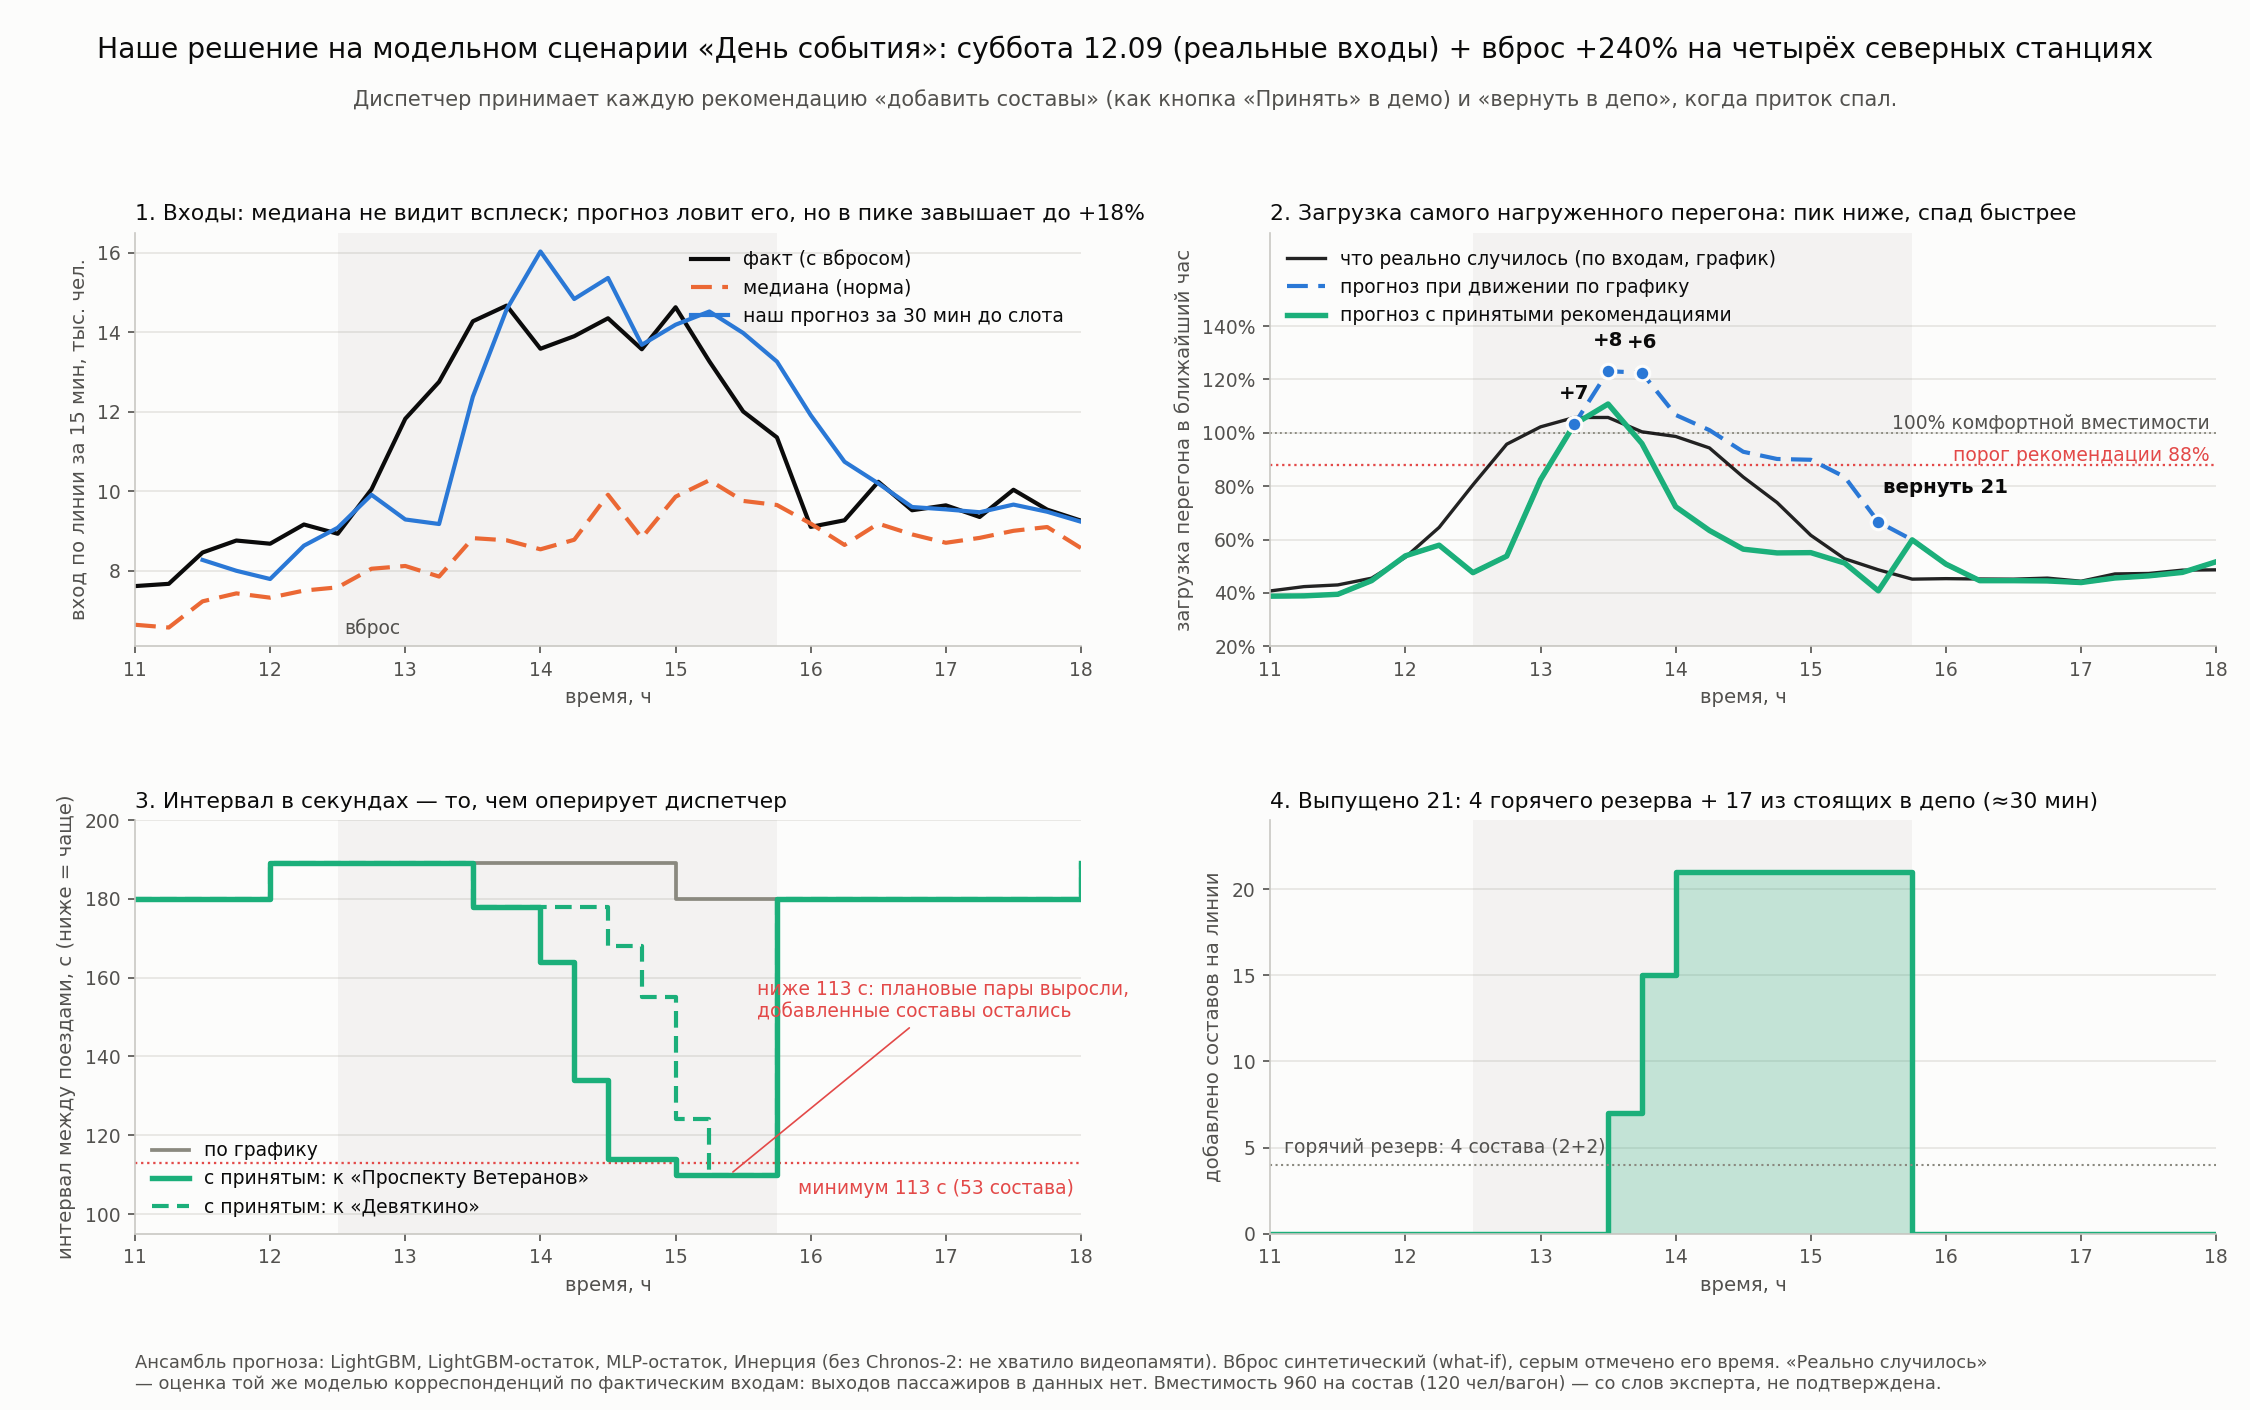

Values plotted in this chart, from the file beside it:
t, forecast_plan, forecast_acc, fact_plan, inflow_fact, inflow_norm, f30, int_veter, int_dev, int_plan, trains_added
2026-09-12 11:00:00, 0.388, 0.388, 0.4076, 7618, 6647, 8275, 180, 180, 180, 0
2026-09-12 11:15:00, 0.389, 0.389, 0.4237, 7675, 6577, 8003, 180, 180, 180, 0
2026-09-12 11:30:00, 0.395, 0.395, 0.4301, 8462, 7235, 7796, 180, 180, 180, 0
2026-09-12 11:45:00, 0.446, 0.446, 0.4553, 8763, 7435, 8634, 180, 180, 180, 0
2026-09-12 12:00:00, 0.539, 0.539, 0.5337, 8683, 7327, 9084, 189, 189, 189, 0
2026-09-12 12:15:00, 0.579, 0.579, 0.6457, 9166, 7506, 9912, 189, 189, 189, 0
2026-09-12 12:30:00, 0.476, 0.476, 0.8051, 8933, 7587, 9292, 189, 189, 189, 0
2026-09-12 12:45:00, 0.538, 0.538, 0.9574, 10049, 8054, 9178, 189, 189, 189, 0
2026-09-12 13:00:00, 0.824, 0.824, 1.022, 11823, 8123, 12378, 189, 189, 189, 0
2026-09-12 13:15:00, 1.032, 1.032, 1.057, 12751, 7858, 14571, 189, 189, 189, 0
2026-09-12 13:30:00, 1.231, 1.108, 1.058, 14272, 8823, 16027, 178, 178, 189, 7
2026-09-12 13:45:00, 1.225, 0.96, 1.004, 14667, 8769, 14832, 178, 178, 189, 15
2026-09-12 14:00:00, 1.067, 0.723, 0.9863, 13582, 8542, 15361, 164, 178, 189, 21
2026-09-12 14:15:00, 1.01, 0.634, 0.9433, 13897, 8782, 13681, 134, 178, 189, 21
2026-09-12 14:30:00, 0.929, 0.564, 0.8343, 14348, 9913, 14186, 114, 168, 189, 21
2026-09-12 14:45:00, 0.902, 0.55, 0.7389, 13570, 8831, 14518, 114, 155, 189, 21
2026-09-12 15:00:00, 0.899, 0.551, 0.616, 14625, 9865, 13978, 110, 124, 180, 21
2026-09-12 15:15:00, 0.835, 0.512, 0.5283, 13264, 10278, 13259, 110, 110, 180, 21
2026-09-12 15:30:00, 0.666, 0.408, 0.4867, 12006, 9758, 11912, 110, 110, 180, 21
2026-09-12 15:45:00, 0.599, 0.599, 0.4518, 11354, 9656, 10743, 180, 180, 180, 0
2026-09-12 16:00:00, 0.508, 0.508, 0.4536, 9106, 9189, 10198, 180, 180, 180, 0
2026-09-12 16:15:00, 0.446, 0.446, 0.4523, 9272, 8652, 9605, 180, 180, 180, 0
2026-09-12 16:30:00, 0.446, 0.446, 0.4516, 10239, 9188, 9546, 180, 180, 180, 0
2026-09-12 16:45:00, 0.445, 0.445, 0.4556, 9524, 8917, 9474, 180, 180, 180, 0
2026-09-12 17:00:00, 0.439, 0.439, 0.4439, 9647, 8706, 9666, 180, 180, 180, 0
2026-09-12 17:15:00, 0.456, 0.456, 0.4712, 9355, 8830, 9486, 180, 180, 180, 0
2026-09-12 17:30:00, 0.464, 0.464, 0.473, 10039, 9007, 9235, 180, 180, 180, 0
2026-09-12 17:45:00, 0.477, 0.477, 0.4855, 9539, 9102, 9986, 180, 180, 180, 0
2026-09-12 18:00:00, 0.517, 0.517, 0.4866, 9262, 8573, 9614, 189, 189, 189, 0
